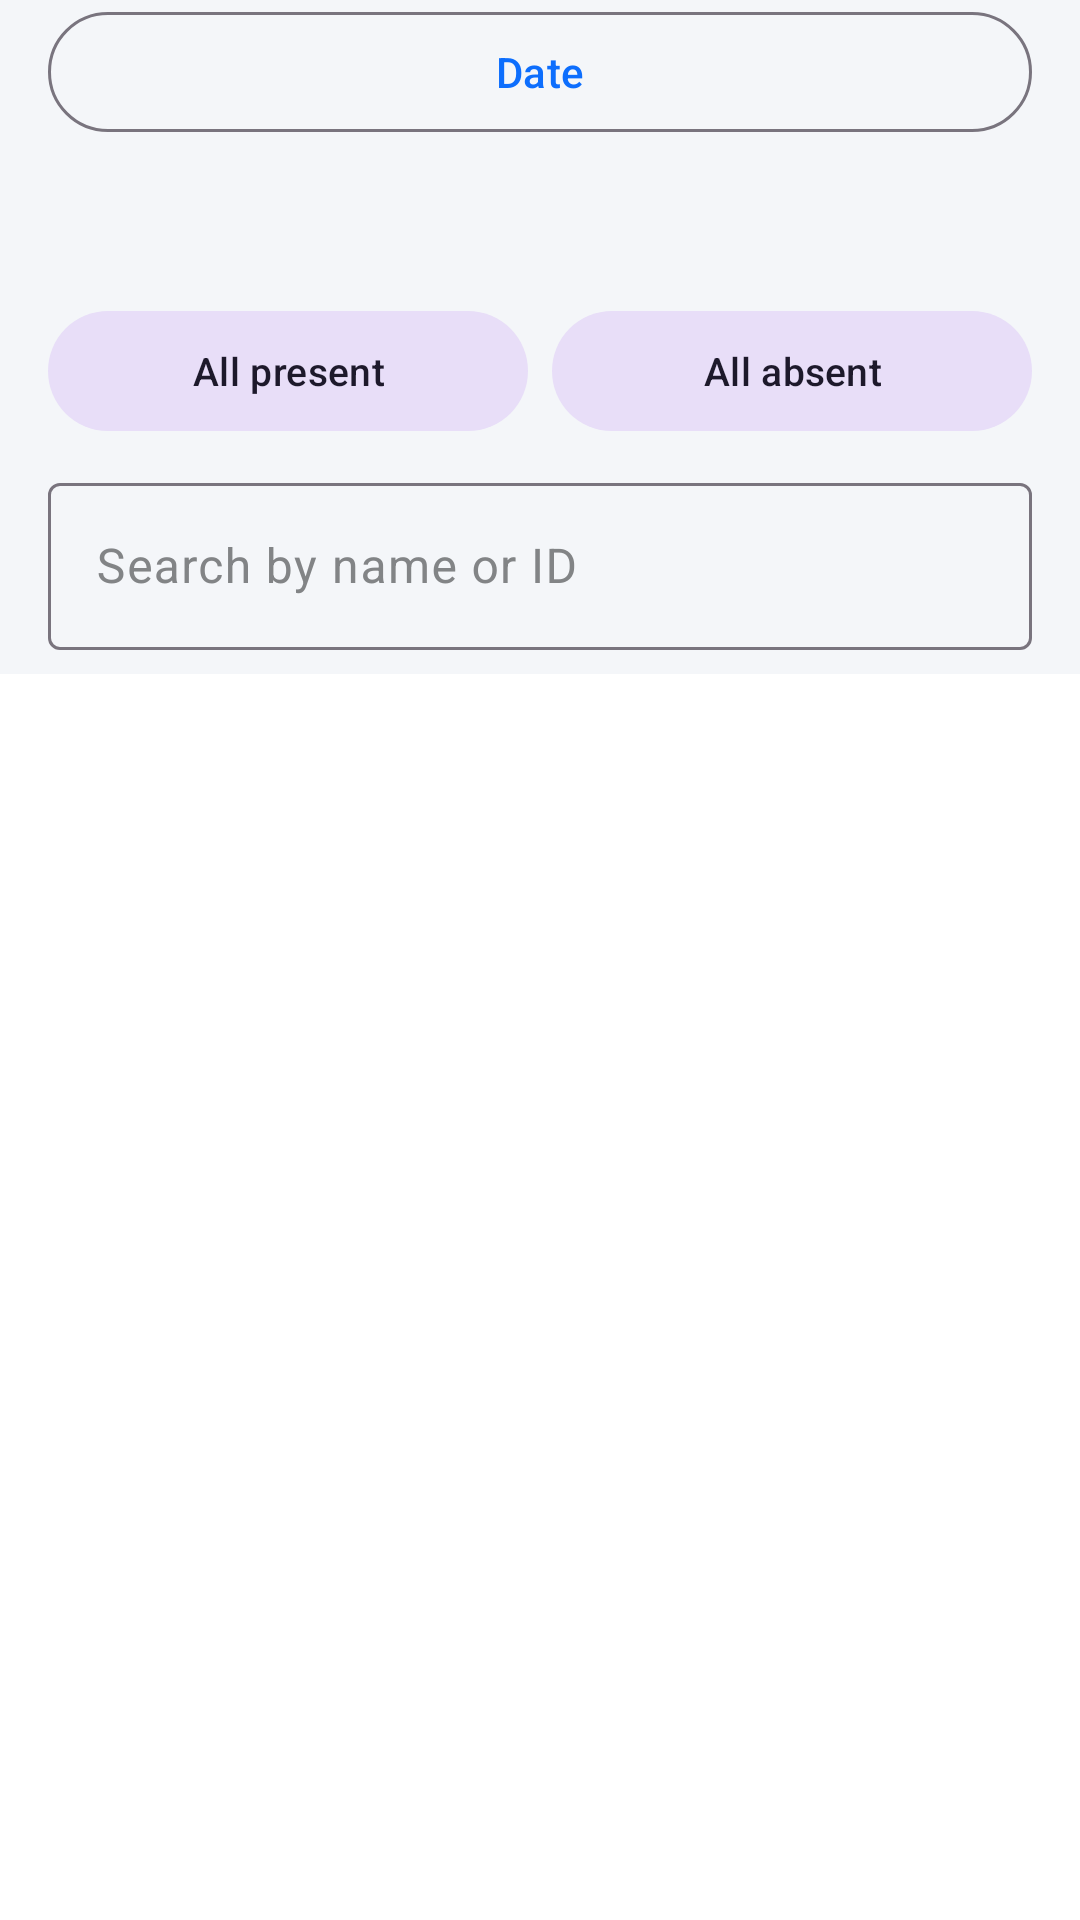

Write the Android layout XML for this screen, with the resource values it uses.
<!-- AndroidManifest.xml: application theme Theme.AttenTrack -->
<!-- res/layout/fragment_take_attendance.xml -->
<?xml version="1.0" encoding="utf-8"?>
<LinearLayout xmlns:android="http://schemas.android.com/apk/res/android"
    xmlns:app="http://schemas.android.com/apk/res-auto"
    android:layout_width="match_parent"
    android:layout_height="match_parent"
    android:orientation="vertical">

    <FrameLayout
        android:layout_width="match_parent"
        android:layout_height="0dp"
        android:layout_weight="1">

        <LinearLayout
            android:id="@+id/content"
            android:layout_width="match_parent"
            android:layout_height="match_parent"
            android:orientation="vertical">

            <TextView
                android:id="@+id/tvBanner"
                android:layout_width="match_parent"
                android:layout_height="wrap_content"
                android:layout_marginStart="16dp"
                android:layout_marginEnd="16dp"
                android:layout_marginBottom="8dp"
                android:background="@drawable/bg_stat_box"
                android:backgroundTint="@color/warning_container"
                android:padding="12dp"
                android:textColor="@color/warning"
                android:textSize="13sp"
                android:visibility="gone" />

            <LinearLayout
                android:layout_width="match_parent"
                android:layout_height="wrap_content"
                android:orientation="vertical"
                android:paddingStart="16dp"
                android:paddingEnd="16dp">

                <com.google.android.material.button.MaterialButton
                    android:id="@+id/btnDate"
                    style="@style/Widget.Material3.Button.OutlinedButton"
                    android:layout_width="match_parent"
                    android:layout_height="wrap_content"
                    android:text="@string/date" />

                <LinearLayout
                    android:layout_width="match_parent"
                    android:layout_height="wrap_content"
                    android:layout_marginTop="10dp"
                    android:orientation="horizontal">

                    <TextView
                        android:id="@+id/tvPresent"
                        android:layout_width="0dp"
                        android:layout_height="wrap_content"
                        android:layout_marginEnd="6dp"
                        android:layout_weight="1"
                        android:background="@drawable/bg_stat_box"
                        android:backgroundTint="@color/success_container"
                        android:gravity="center"
                        android:paddingTop="8dp"
                        android:paddingBottom="8dp"
                        android:textColor="@color/success"
                        android:textSize="13sp"
                        android:textStyle="bold" />

                    <TextView
                        android:id="@+id/tvLate"
                        android:layout_width="0dp"
                        android:layout_height="wrap_content"
                        android:layout_marginStart="3dp"
                        android:layout_marginEnd="3dp"
                        android:layout_weight="1"
                        android:background="@drawable/bg_stat_box"
                        android:backgroundTint="@color/warning_container"
                        android:gravity="center"
                        android:paddingTop="8dp"
                        android:paddingBottom="8dp"
                        android:textColor="@color/warning"
                        android:textSize="13sp"
                        android:textStyle="bold" />

                    <TextView
                        android:id="@+id/tvAbsent"
                        android:layout_width="0dp"
                        android:layout_height="wrap_content"
                        android:layout_marginStart="6dp"
                        android:layout_weight="1"
                        android:background="@drawable/bg_stat_box"
                        android:backgroundTint="@color/danger_container"
                        android:gravity="center"
                        android:paddingTop="8dp"
                        android:paddingBottom="8dp"
                        android:textColor="@color/danger"
                        android:textSize="13sp"
                        android:textStyle="bold" />
                </LinearLayout>

                <LinearLayout
                    android:layout_width="match_parent"
                    android:layout_height="wrap_content"
                    android:layout_marginTop="8dp"
                    android:orientation="horizontal">

                    <com.google.android.material.button.MaterialButton
                        android:id="@+id/btnSelectAll"
                        style="@style/Widget.Material3.Button.TonalButton"
                        android:layout_width="0dp"
                        android:layout_height="wrap_content"
                        android:layout_marginEnd="4dp"
                        android:layout_weight="1"
                        android:text="@string/all_present"
                        android:textSize="13sp" />

                    <com.google.android.material.button.MaterialButton
                        android:id="@+id/btnMarkAllAbsent"
                        style="@style/Widget.Material3.Button.TonalButton"
                        android:layout_width="0dp"
                        android:layout_height="wrap_content"
                        android:layout_marginStart="4dp"
                        android:layout_weight="1"
                        android:text="@string/all_absent"
                        android:textSize="13sp" />
                </LinearLayout>

                <com.google.android.material.textfield.TextInputLayout
                    style="@style/Widget.Material3.TextInputLayout.OutlinedBox"
                    android:layout_width="match_parent"
                    android:layout_height="wrap_content"
                    android:layout_marginTop="8dp"
                    android:hint="@string/search_by_name_or_id"
                    app:startIconDrawable="@drawable/ic_search">

                    <com.google.android.material.textfield.TextInputEditText
                        android:id="@+id/etSearch"
                        android:layout_width="match_parent"
                        android:layout_height="wrap_content"
                        android:imeOptions="actionDone"
                        android:inputType="text"
                        android:singleLine="true" />
                </com.google.android.material.textfield.TextInputLayout>
            </LinearLayout>

            <androidx.recyclerview.widget.RecyclerView
                android:id="@+id/rv"
                android:layout_width="match_parent"
                android:layout_height="0dp"
                android:layout_marginTop="8dp"
                android:layout_weight="1"
                android:background="@color/app_surface"
                android:clipToPadding="false" />
        </LinearLayout>

        <include
            android:id="@+id/state"
            layout="@layout/view_state"
            android:layout_width="match_parent"
            android:layout_height="match_parent" />
    </FrameLayout>

    <LinearLayout
        android:id="@+id/bottomBar"
        android:layout_width="match_parent"
        android:layout_height="wrap_content"
        android:background="@color/app_surface"
        android:elevation="8dp"
        android:orientation="vertical"
        android:padding="12dp"
        android:visibility="gone">

        <com.google.android.material.button.MaterialButton
            android:id="@+id/btnSubmit"
            android:layout_width="match_parent"
            android:layout_height="56dp"
            android:text="@string/submit_attendance"
            android:textSize="16sp"
            app:cornerRadius="14dp" />
    </LinearLayout>
</LinearLayout>
<!-- res/layout/view_state.xml (included above) -->
<?xml version="1.0" encoding="utf-8"?>
<LinearLayout xmlns:android="http://schemas.android.com/apk/res/android"
    android:layout_width="match_parent"
    android:layout_height="match_parent"
    android:gravity="center"
    android:orientation="vertical"
    android:padding="32dp"
    android:visibility="gone">

    <com.google.android.material.progressindicator.CircularProgressIndicator
        android:id="@+id/progress"
        android:layout_width="wrap_content"
        android:layout_height="wrap_content"
        android:indeterminate="true" />

    <TextView
        android:id="@+id/message"
        android:layout_width="match_parent"
        android:layout_height="wrap_content"
        android:layout_marginTop="12dp"
        android:gravity="center"
        android:textAppearance="@style/TextAppearance.Attendance.Body"
        android:textColor="@color/text_secondary"
        android:visibility="gone" />

    <com.google.android.material.button.MaterialButton
        android:id="@+id/retry"
        style="@style/Widget.Material3.Button.OutlinedButton"
        android:layout_width="wrap_content"
        android:layout_height="wrap_content"
        android:layout_marginTop="16dp"
        android:text="@string/retry"
        android:visibility="gone" />
</LinearLayout>
<!-- resources referenced by this layout -->
<resources>
  <color name="app_surface">#FFFFFF</color>
  <color name="danger">#DC2626</color>
  <color name="danger_container">#FEE2E2</color>
  <color name="success">#16A34A</color>
  <color name="success_container">#DCFCE7</color>
  <color name="text_secondary">@color/color_5</color>
  <color name="warning">#B45309</color>
  <color name="warning_container">#FEF3C7</color>
  <string name="all_absent">All absent</string>
  <string name="all_present">All present</string>
  <string name="date">Date</string>
  <string name="retry">Retry</string>
  <string name="search_by_name_or_id">Search by name or ID</string>
  <string name="submit_attendance">Submit attendance</string>
  <style name="TextAppearance.Attendance.Body" parent="TextAppearance.Material3.BodyMedium">
          <item name="android:textColor">@color/text_primary</item>
          <item name="android:textSize">14sp</item>
      </style>
  <style name="Theme.AttenTrack" parent="Theme.Material3.DayNight.NoActionBar">
          <item name="colorPrimary">@color/brand_primary</item>
          <item name="colorOnPrimary">@color/brand_on_primary</item>
          <item name="colorPrimaryContainer">@color/brand_primary_container</item>
          <item name="colorOnPrimaryContainer">@color/brand_on_primary_container</item>
          <item name="colorSurface">@color/app_surface</item>
          <item name="colorOnSurface">@color/text_primary</item>
          <item name="colorOnSurfaceVariant">@color/text_secondary</item>
          <item name="colorError">@color/danger</item>
          <item name="android:colorBackground">@color/app_background</item>
          <item name="android:windowBackground">@color/app_background</item>
          <item name="bottomNavigationStyle">@style/Widget.Attendance.BottomNav</item>
      </style>
  <color name="color_5">#828486</color>
  <color name="text_primary">@color/color_1</color>
  <color name="brand_primary">@color/color_2</color>
  <color name="brand_on_primary">#FFFFFF</color>
  <color name="brand_primary_container">#F3E3EC</color>
  <color name="brand_on_primary_container">@color/color_6</color>
  <color name="app_background">@color/color_4</color>
  <style name="Widget.Attendance.BottomNav" parent="Widget.Material3.BottomNavigationView">
          <item name="android:background">@color/app_surface</item>
          <item name="itemIconTint">@color/nav_item_tint</item>
          <item name="itemTextColor">@color/nav_item_tint</item>
          <item name="itemActiveIndicatorStyle">@style/Widget.Attendance.BottomNav.Indicator</item>
      </style>
  <color name="color_1">#555555</color>
  <color name="color_2">#0D6EFD</color>
  <color name="color_6">#82195E</color>
  <color name="color_4">#F4F6F9</color>
  <style name="Widget.Attendance.BottomNav.Indicator" parent="Widget.Material3.BottomNavigationView.ActiveIndicator">
          <item name="android:color">@color/brand_primary_container</item>
      </style>
</resources>
